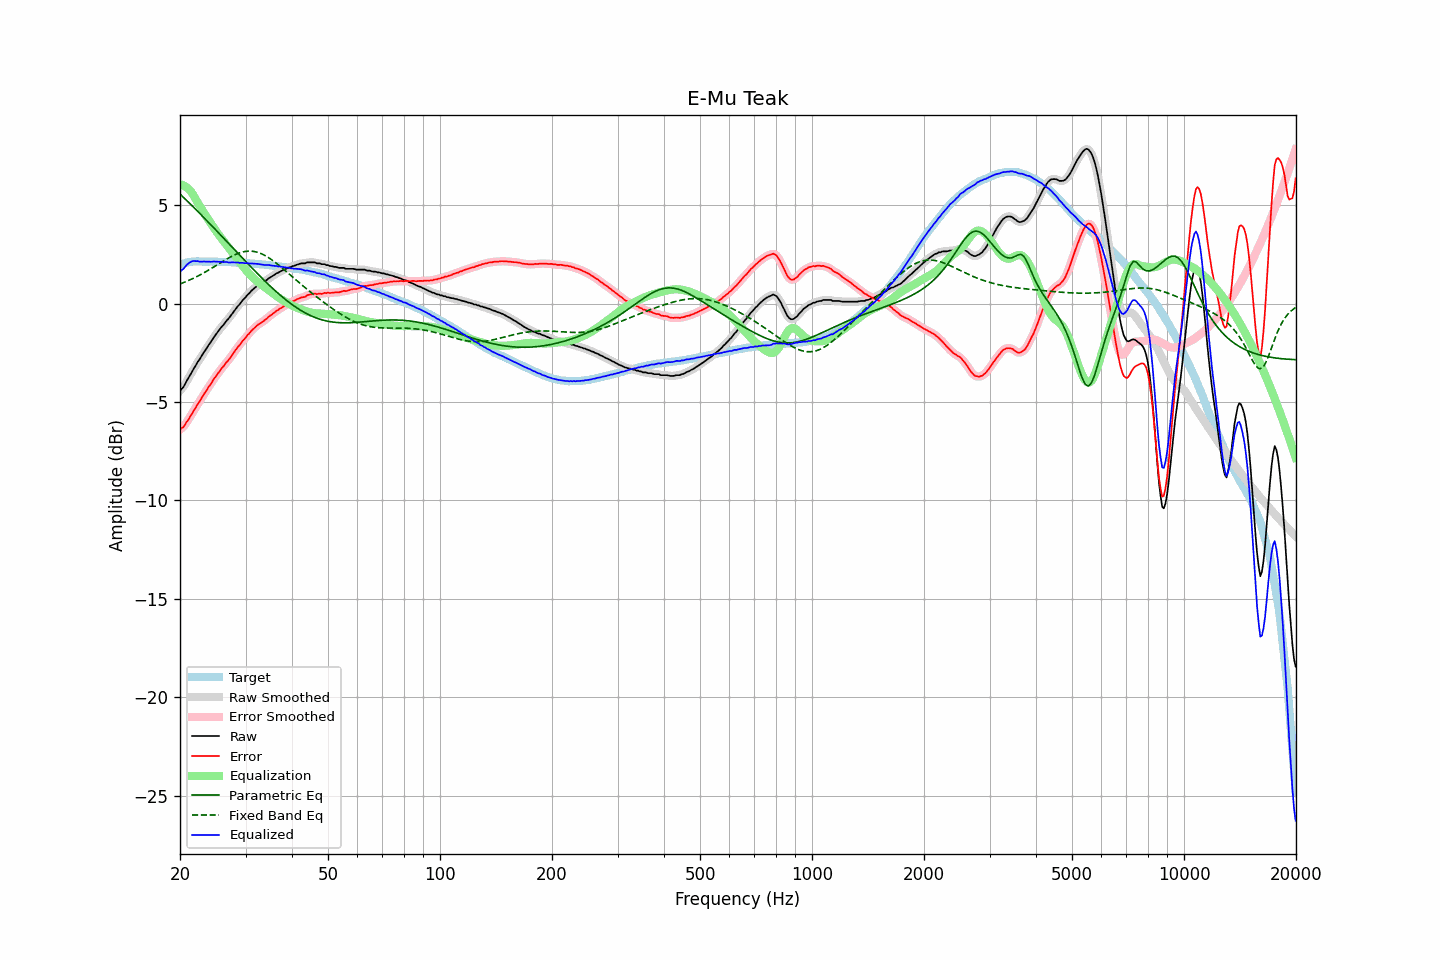

Data behind this chart, as committed beside it:
frequency, raw, error, smoothed, error_smoothed, equalization, parametric_eq, fixed_band_eq, equalized_raw, equalized_smoothed, target
20.00, -4.43, -6.40, -4.43, -6.40, 6.05, 5.57, 1.00, 1.62, 1.62, 1.97
20.20, -4.34, -6.33, -4.34, -6.34, 6.04, 5.49, 1.03, 1.70, 1.69, 2.00
20.40, -4.26, -6.28, -4.23, -6.26, 6.01, 5.41, 1.06, 1.75, 1.77, 2.03
20.61, -4.12, -6.17, -4.11, -6.16, 5.96, 5.33, 1.09, 1.84, 1.85, 2.05
20.81, -3.96, -6.03, -3.97, -6.05, 5.91, 5.25, 1.13, 1.95, 1.94, 2.08
21.02, -3.82, -5.92, -3.82, -5.92, 5.84, 5.17, 1.16, 2.02, 2.02, 2.11
21.23, -3.68, -5.79, -3.67, -5.79, 5.76, 5.09, 1.20, 2.08, 2.09, 2.11
21.44, -3.54, -5.66, -3.53, -5.66, 5.67, 5.01, 1.23, 2.13, 2.13, 2.12
21.66, -3.39, -5.52, -3.39, -5.52, 5.55, 4.93, 1.27, 2.16, 2.15, 2.13
21.87, -3.25, -5.38, -3.25, -5.38, 5.41, 4.85, 1.31, 2.17, 2.16, 2.13
22.09, -3.12, -5.26, -3.11, -5.25, 5.27, 4.77, 1.35, 2.15, 2.16, 2.14
22.31, -2.97, -5.11, -2.98, -5.12, 5.13, 4.68, 1.39, 2.16, 2.15, 2.14
22.54, -2.86, -5.00, -2.85, -4.99, 4.99, 4.60, 1.43, 2.13, 2.14, 2.14
22.76, -2.73, -4.87, -2.72, -4.86, 4.86, 4.52, 1.48, 2.13, 2.14, 2.14
22.99, -2.60, -4.73, -2.60, -4.73, 4.73, 4.44, 1.52, 2.13, 2.13, 2.13
23.22, -2.46, -4.59, -2.47, -4.60, 4.60, 4.35, 1.57, 2.14, 2.13, 2.13
23.45, -2.35, -4.48, -2.34, -4.47, 4.47, 4.27, 1.61, 2.13, 2.13, 2.13
23.69, -2.22, -4.35, -2.22, -4.35, 4.35, 4.19, 1.66, 2.13, 2.13, 2.13
23.92, -2.09, -4.21, -2.10, -4.23, 4.22, 4.10, 1.71, 2.13, 2.12, 2.13
24.16, -1.98, -4.11, -1.97, -4.10, 4.10, 4.02, 1.76, 2.12, 2.13, 2.14
24.40, -1.85, -3.98, -1.84, -3.98, 3.97, 3.93, 1.81, 2.13, 2.13, 2.13
24.65, -1.72, -3.84, -1.72, -3.85, 3.85, 3.85, 1.86, 2.13, 2.13, 2.12
24.89, -1.61, -3.73, -1.61, -3.73, 3.74, 3.76, 1.91, 2.13, 2.13, 2.12
25.14, -1.50, -3.62, -1.49, -3.62, 3.62, 3.68, 1.96, 2.12, 2.13, 2.12
25.39, -1.39, -3.51, -1.38, -3.50, 3.51, 3.59, 2.01, 2.12, 2.12, 2.12
25.65, -1.28, -3.40, -1.28, -3.40, 3.40, 3.51, 2.06, 2.12, 2.12, 2.12
25.91, -1.17, -3.28, -1.18, -3.29, 3.29, 3.42, 2.11, 2.12, 2.11, 2.11
26.16, -1.09, -3.19, -1.08, -3.18, 3.19, 3.33, 2.16, 2.10, 2.11, 2.11
26.43, -0.98, -3.09, -0.98, -3.08, 3.09, 3.25, 2.21, 2.11, 2.11, 2.11
26.69, -0.87, -2.97, -0.88, -2.99, 2.98, 3.16, 2.26, 2.11, 2.10, 2.11
26.96, -0.79, -2.89, -0.78, -2.88, 2.88, 3.08, 2.31, 2.09, 2.10, 2.10
27.23, -0.68, -2.78, -0.68, -2.78, 2.77, 2.99, 2.35, 2.09, 2.09, 2.10
27.50, -0.57, -2.67, -0.57, -2.67, 2.66, 2.90, 2.39, 2.09, 2.09, 2.10
27.77, -0.46, -2.55, -0.46, -2.55, 2.55, 2.82, 2.44, 2.09, 2.09, 2.09
28.05, -0.35, -2.44, -0.34, -2.43, 2.44, 2.73, 2.47, 2.09, 2.09, 2.09
28.33, -0.24, -2.31, -0.24, -2.32, 2.33, 2.64, 2.51, 2.09, 2.09, 2.08
28.62, -0.13, -2.21, -0.14, -2.21, 2.22, 2.56, 2.54, 2.09, 2.08, 2.08
28.90, -0.05, -2.12, -0.03, -2.11, 2.11, 2.47, 2.57, 2.06, 2.07, 2.07
29.19, 0.06, -2.00, 0.06, -2.00, 2.00, 2.38, 2.60, 2.07, 2.07, 2.06
29.48, 0.17, -1.90, 0.16, -1.91, 1.90, 2.30, 2.62, 2.07, 2.06, 2.07
29.78, 0.25, -1.81, 0.26, -1.80, 1.80, 2.21, 2.64, 2.05, 2.06, 2.06
30.08, 0.34, -1.72, 0.35, -1.71, 1.70, 2.13, 2.65, 2.05, 2.05, 2.06
30.38, 0.45, -1.59, 0.43, -1.61, 1.61, 2.04, 2.66, 2.06, 2.04, 2.05
30.68, 0.51, -1.53, 0.52, -1.52, 1.52, 1.96, 2.66, 2.03, 2.04, 2.04
30.99, 0.61, -1.42, 0.61, -1.43, 1.43, 1.87, 2.66, 2.04, 2.04, 2.03
31.30, 0.69, -1.34, 0.69, -1.34, 1.34, 1.79, 2.66, 2.03, 2.03, 2.03
31.61, 0.76, -1.26, 0.76, -1.26, 1.26, 1.70, 2.65, 2.03, 2.03, 2.03
31.93, 0.83, -1.18, 0.83, -1.18, 1.19, 1.62, 2.63, 2.02, 2.02, 2.01
32.24, 0.89, -1.11, 0.89, -1.11, 1.12, 1.54, 2.61, 2.02, 2.02, 2.00
32.57, 0.95, -1.05, 0.95, -1.05, 1.06, 1.45, 2.58, 2.01, 2.01, 2.00
32.89, 0.99, -1.00, 1.00, -1.00, 1.00, 1.37, 2.55, 1.99, 1.99, 2.00
33.22, 1.04, -0.94, 1.04, -0.94, 0.94, 1.29, 2.52, 1.98, 1.98, 1.98
33.55, 1.09, -0.89, 1.09, -0.89, 0.88, 1.21, 2.48, 1.97, 1.97, 1.98
33.89, 1.14, -0.83, 1.15, -0.82, 0.82, 1.13, 2.43, 1.96, 1.96, 1.97
34.23, 1.20, -0.76, 1.21, -0.76, 0.75, 1.05, 2.39, 1.96, 1.96, 1.97
34.57, 1.27, -0.68, 1.26, -0.69, 0.69, 0.97, 2.34, 1.96, 1.96, 1.95
34.92, 1.32, -0.62, 1.32, -0.62, 0.63, 0.89, 2.28, 1.95, 1.95, 1.94
35.27, 1.37, -0.56, 1.37, -0.56, 0.56, 0.82, 2.23, 1.93, 1.94, 1.94
35.62, 1.42, -0.50, 1.42, -0.50, 0.50, 0.74, 2.17, 1.92, 1.92, 1.92
35.97, 1.47, -0.44, 1.47, -0.44, 0.44, 0.67, 2.11, 1.91, 1.91, 1.91
... 635 more rows
